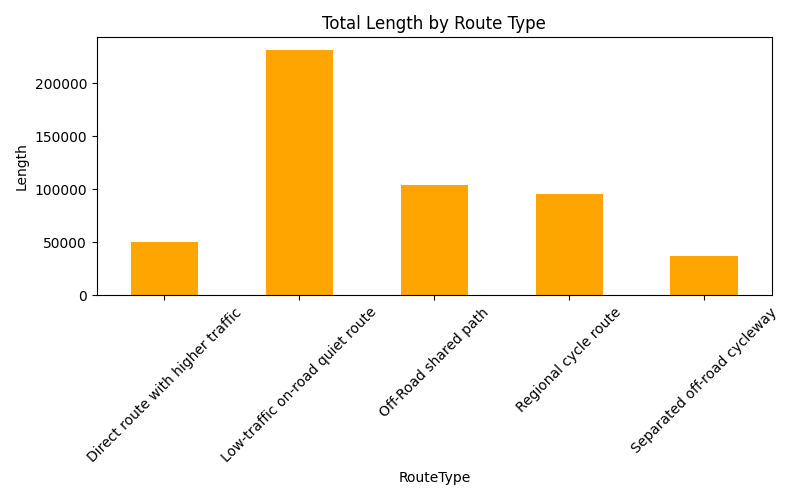

Source data for this figure (header and first rows):
RouteType, Shape__Length
Direct route with higher traffic, 50257
Low-traffic on-road quiet route, 231618
Off-Road shared path, 103806
Regional cycle route, 95794
Separated off-road cycleway, 36735
